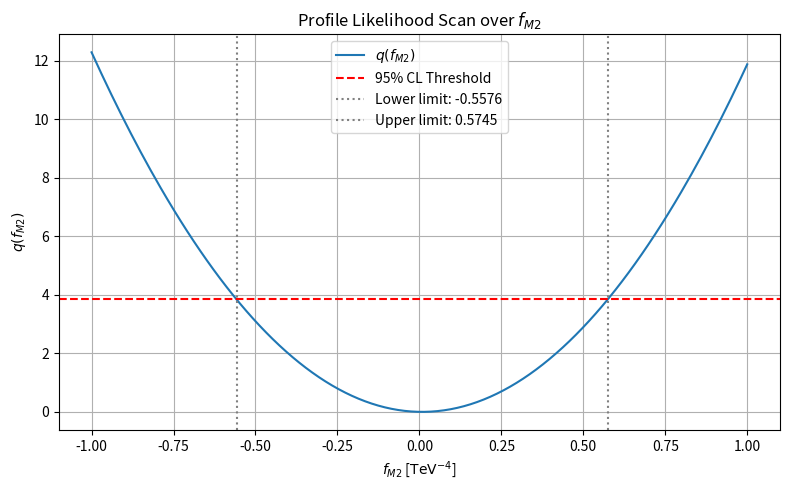

Python code for this plot:
import numpy as np
import pandas as pd
import matplotlib.pyplot as plt
from scipy.stats import poisson
from scipy.optimize import root_scalar

# ================================
# 🎯 Fixed Parameters
# ================================
luminosity_fb = 100.0
signal_eff = 0.2054
background_eff = 0.1692
sigma_background_fb = 9.9465
delta_sys_frac = 0.10
n_bins = 20

# ===================================
# 📥 Load Preprocessed Data (Mocked)
# ===================================
np.random.seed(42)
n_events = 5000
data = pd.DataFrame({
    "bdt_score": np.random.uniform(0, 1, n_events),
    "label": np.random.choice([0, 1], size=n_events, p=[0.8, 0.2]),
    "weight": np.random.exponential(scale=1.0, size=n_events)
})
signal_template = data[data["label"] == 1]
background = data[data["label"] == 0]

# Histogram binning
bin_edges = np.linspace(0, 1, n_bins + 1)
b_hist, _ = np.histogram(background["bdt_score"], bins=bin_edges, weights=background["weight"])
b_hist_scaled = b_hist * (sigma_background_fb * background_eff * luminosity_fb / np.sum(background["weight"]))
n_obs = np.round(b_hist_scaled)  # Asimov dataset (background-only hypothesis)

# ===================================
# 📐 σ(fM2) function in femtobarns
# ===================================
def sigma_fm2_fb(fm2):
    return -8.777e-3 * fm2 + 0.5215 * fm2**2 + 9.941

# Use normalized shape of signal BDT distribution as template
s_hist_template, _ = np.histogram(signal_template["bdt_score"], bins=bin_edges, weights=signal_template["weight"])
s_hist_template = s_hist_template / np.sum(signal_template["weight"])  # normalized shape

# ===================================
# 🔬 Likelihood Definitions
# ===================================
def get_scaled_signal_hist(fm2):
    sigma = sigma_fm2_fb(fm2)
    scale = sigma * signal_eff * luminosity_fb
    return s_hist_template * scale

def likelihood(fm2):
    s = get_scaled_signal_hist(fm2)
    L = 0.0
    for i in range(n_bins):
        lam = s[i] + b_hist_scaled[i]
        L += poisson.logpmf(n_obs[i], lam)
    return np.exp(L)

def q_mu(fm2):
    L_mu = likelihood(fm2)
    L_SM = likelihood(0.0)
    if L_mu == 0 or L_SM == 0:
        return np.inf
    return -2.0 * np.log(L_mu / L_SM)

# =============================
# 🔎 Find 95% CL Interval
# =============================
def q_target(fm2):
    return q_mu(fm2) - 3.84  # 95% CL threshold

try:
    fm2_upper = root_scalar(q_target, bracket=(0.0001, 2.0), method='brentq').root
    fm2_lower = root_scalar(q_target, bracket=(-2.0, -0.0001), method='brentq').root
except:
    fm2_upper = None
    fm2_lower = None

# =============================
# 📈 Plot q(FM2)
# =============================
fm2_vals = np.linspace(-1.0, 1.0, 200)
q_vals = [q_mu(fm2) for fm2 in fm2_vals]

plt.figure(figsize=(8, 5))
plt.plot(fm2_vals, q_vals, label=r'$q(f_{M2})$')
plt.axhline(3.84, color='red', linestyle='--', label='95% CL Threshold')
if fm2_lower and fm2_upper:
    plt.axvline(fm2_lower, color='gray', linestyle=':', label=f'Lower limit: {fm2_lower:.4f}')
    plt.axvline(fm2_upper, color='gray', linestyle=':', label=f'Upper limit: {fm2_upper:.4f}')
plt.xlabel(r'$f_{M2}$ [$\mathrm{TeV}^{-4}$]')
plt.ylabel(r'$q(f_{M2})$')
plt.title('Profile Likelihood Scan over $f_{M2}$')
plt.legend()
plt.grid(True)
plt.tight_layout()
plt.show()

# =============================
# 🖨️ Summary
# =============================
print("\n======== Shape-Based FM2 Limit Scan ========")
if fm2_lower and fm2_upper:
    print(f"📉 95% CL Excluded FM2 Range: {fm2_lower:.4f} to {fm2_upper:.4f} [TeV^-4]")
else:
    print("❌ No valid FM2 limits found in the scanned range.")
